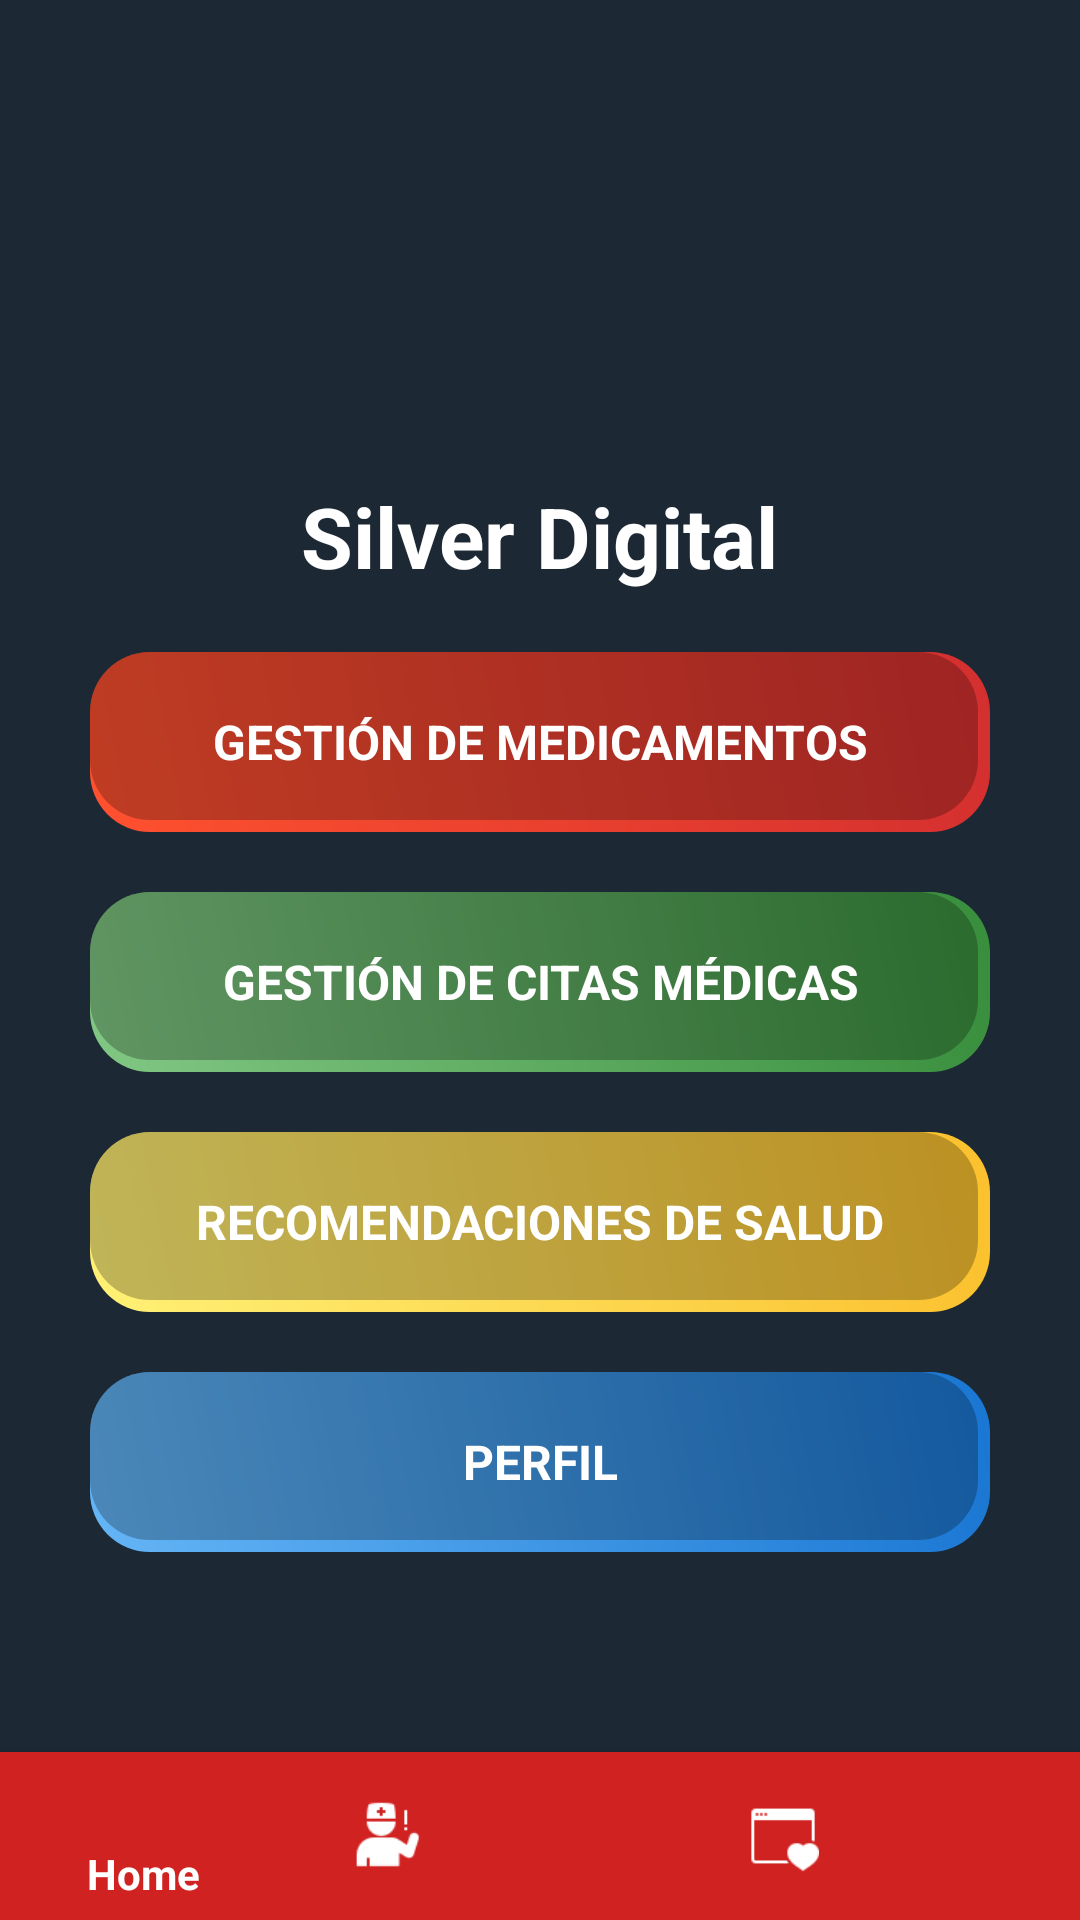

The Android layout XML behind this screen, and the referenced resources:
<!-- AndroidManifest.xml: activity theme Theme.SilverDigital -->
<!-- res/layout/activity_main.xml -->
<?xml version="1.0" encoding="utf-8"?>
<androidx.constraintlayout.widget.ConstraintLayout
    xmlns:android="http://schemas.android.com/apk/res/android"
    xmlns:app="http://schemas.android.com/apk/res-auto"
    android:layout_width="match_parent"
    android:layout_height="match_parent"
    android:background="@color/background_dark">

    
    <androidx.constraintlayout.widget.Guideline
        android:id="@+id/guidelineTop"
        android:layout_width="0dp"
        android:layout_height="0dp"
        android:orientation="horizontal"
        app:layout_constraintGuide_percent="@dimen/guideline_percent" />

    
    <TextView
        android:id="@+id/tvAppTitle"
        android:layout_width="wrap_content"
        android:layout_height="wrap_content"
        android:text="Silver Digital"
        android:textSize="@dimen/title_text_size"
        android:textStyle="bold"
        android:textColor="@color/white"
        app:layout_constraintTop_toBottomOf="@id/guidelineTop"
        app:layout_constraintStart_toStartOf="parent"
        app:layout_constraintEnd_toEndOf="parent" />

    
    <LinearLayout
        android:id="@+id/btnMedicamentos"
        android:layout_width="@dimen/button_width"
        android:layout_height="@dimen/button_height"
        android:orientation="horizontal"
        android:gravity="center_vertical"
        android:background="@drawable/button_gradient_medications"
        android:padding="10dp"
        app:layout_constraintTop_toBottomOf="@id/tvAppTitle"
        app:layout_constraintStart_toStartOf="parent"
        app:layout_constraintEnd_toEndOf="parent"
        android:layout_marginTop="@dimen/button_margin_top">

        <TextView
            android:layout_width="0dp"
            android:layout_height="wrap_content"
            android:layout_weight="1"
            android:text="GESTIÓN DE MEDICAMENTOS"
            android:textColor="@android:color/white"
            android:textStyle="bold"
            android:gravity="center"
            android:textSize="@dimen/button_text_size" />







    </LinearLayout>

    
    <LinearLayout
        android:id="@+id/btnCitasMedicas"
        android:layout_width="@dimen/button_width"
        android:layout_height="@dimen/button_height"
        android:orientation="horizontal"
        android:gravity="center_vertical"
        android:background="@drawable/button_gradient_citas"
        android:padding="10dp"
        app:layout_constraintTop_toBottomOf="@id/btnMedicamentos"
        app:layout_constraintStart_toStartOf="parent"
        app:layout_constraintEnd_toEndOf="parent"
        android:layout_marginTop="@dimen/button_margin_top">

        <TextView
            android:layout_width="0dp"
            android:layout_height="wrap_content"
            android:layout_weight="1"
            android:text="GESTIÓN DE CITAS MÉDICAS"
            android:textColor="@android:color/white"
            android:textStyle="bold"
            android:gravity="center"
            android:textSize="16sp" />







    </LinearLayout>

    
    <LinearLayout
        android:id="@+id/btnConsejosSalud"
        android:layout_width="@dimen/button_width"
        android:layout_height="@dimen/button_height"
        android:orientation="horizontal"
        android:gravity="center_vertical"
        android:background="@drawable/button_gradient_recomendaciones"
        android:padding="10dp"
        app:layout_constraintTop_toBottomOf="@id/btnCitasMedicas"
        app:layout_constraintStart_toStartOf="parent"
        app:layout_constraintEnd_toEndOf="parent"
        android:layout_marginTop="@dimen/button_margin_top">

        <TextView
            android:layout_width="0dp"
            android:layout_height="wrap_content"
            android:layout_weight="1"
            android:text="RECOMENDACIONES DE SALUD"
            android:textColor="@android:color/white"
            android:textStyle="bold"
            android:gravity="center"
            android:textSize="16sp" />








    </LinearLayout>

    
    <LinearLayout
        android:id="@+id/btnPerfil"
        android:layout_width="@dimen/button_width"
        android:layout_height="@dimen/button_height"
        android:orientation="horizontal"
        android:gravity="center_vertical"
        android:background="@drawable/button_gradient_perfil"
        android:padding="10dp"
        app:layout_constraintTop_toBottomOf="@id/btnConsejosSalud"
        app:layout_constraintStart_toStartOf="parent"
        app:layout_constraintEnd_toEndOf="parent"
        android:layout_marginTop="@dimen/button_margin_top">

        <TextView
            android:layout_width="0dp"
            android:layout_height="wrap_content"
            android:layout_weight="1"
            android:text="PERFIL"
            android:textColor="@android:color/white"
            android:textStyle="bold"
            android:gravity="center"
            android:textSize="16sp" />







    </LinearLayout>

    
    <com.google.android.material.bottomnavigation.BottomNavigationView
        android:id="@+id/bottomNavigation"
        android:layout_width="match_parent"
        android:layout_height="wrap_content"
        android:background="@color/primary_color"
        app:itemTextColor="@color/white"
        app:itemIconTint="@color/white"
        app:menu="@menu/bottom_nav_menu"
        app:layout_constraintBottom_toBottomOf="parent"
        app:layout_constraintStart_toStartOf="parent"
        app:layout_constraintEnd_toEndOf="parent" />
</androidx.constraintlayout.widget.ConstraintLayout>
<!-- resources referenced by this layout -->
<resources>
  <color name="background_dark">#1C2833</color>
  <color name="primary_color">#D12222</color>
  <color name="white">#FFFFFF</color>
  <dimen name="button_height">60dp</dimen>
  <dimen name="button_margin_top">20dp</dimen>
  <dimen name="button_text_size">16sp</dimen>
  <dimen name="button_width">300dp</dimen>
  <dimen name="guideline_percent">0.25</dimen>
  <dimen name="title_text_size">28sp</dimen>
  <!-- drawable button_gradient_citas (drawable) -->
  <layer-list xmlns:android="http://schemas.android.com/apk/res/android">
      <item>
          <shape android:shape="rectangle">
              <corners android:radius="20dp" />
              <gradient
                  android:angle="45"
                  android:startColor="#81C784"
                  android:endColor="#388E3C" />
          </shape>
      </item>
      <item android:bottom="4dp" android:right="4dp">
          <shape android:shape="rectangle">
              <corners android:radius="20dp" />
              <solid android:color="#40000000" />
          </shape>
      </item>
  </layer-list>
  <!-- drawable button_gradient_medications (drawable) -->
  <layer-list xmlns:android="http://schemas.android.com/apk/res/android">
      <item>
          <shape android:shape="rectangle">
              <corners android:radius="20dp" />
              <gradient
                  android:angle="45"
                  android:startColor="#FF512F"
                  android:endColor="#D32F2F" />
          </shape>
      </item>
      <item android:bottom="4dp" android:right="4dp">
          <shape android:shape="rectangle">
              <corners android:radius="20dp" />
              <solid android:color="#40000000" />
          </shape>
      </item>
  </layer-list>
  <!-- drawable button_gradient_perfil (drawable) -->
  <layer-list xmlns:android="http://schemas.android.com/apk/res/android">
      <item>
          <shape android:shape="rectangle">
              <corners android:radius="20dp" />
              <gradient
                  android:angle="45"
                  android:startColor="#64B5F6"
                  android:endColor="#1976D2" />
          </shape>
      </item>
      <item android:bottom="4dp" android:right="4dp">
          <shape android:shape="rectangle">
              <corners android:radius="20dp" />
              <solid android:color="#40000000" />
          </shape>
      </item>
  </layer-list>
  <!-- drawable button_gradient_recomendaciones (drawable) -->
  <layer-list xmlns:android="http://schemas.android.com/apk/res/android">
      <item>
          <shape android:shape="rectangle">
              <corners android:radius="20dp" />
              <gradient
                  android:angle="45"
                  android:startColor="#FFF176"
                  android:endColor="#FBC02D" />
          </shape>
      </item>
      <item android:bottom="4dp" android:right="4dp">
          <shape android:shape="rectangle">
              <corners android:radius="20dp" />
              <solid android:color="#40000000" />
          </shape>
      </item>
  </layer-list>
  <!-- drawable citas: png bitmap (drawable, 474 bytes) -->
  <!-- drawable consejo: png bitmap (drawable, 696 bytes) -->
  <style name="Theme.SilverDigital" parent="Theme.AppCompat.Light.NoActionBar">
          
          <item name="android:windowBackground">@color/background_color</item>
          
          <item name="android:textColor">@color/primary_text</item>
          
          <item name="colorPrimary">@color/primary_color</item>
          <item name="colorPrimaryDark">@color/background_dark</item>
          <item name="colorAccent">@color/secondary_color</item>
      </style>
  <color name="background_color">#F4F9FF</color>
  <color name="primary_text">#2C3E50</color>
  <color name="secondary_color">#50C878</color>
</resources>
